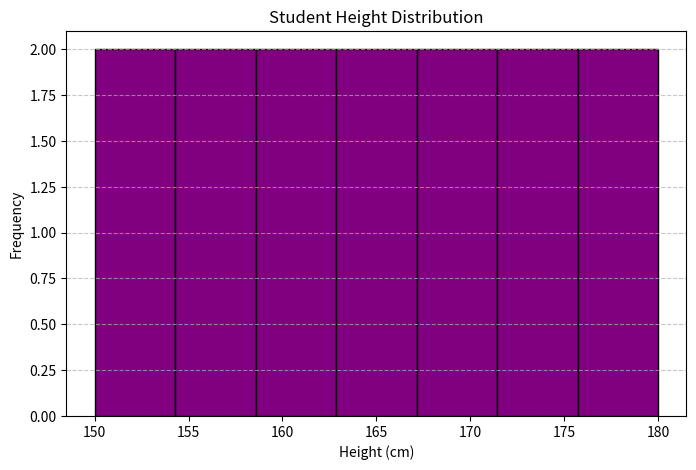

Reproduce this figure in Python.
# # import matplotlib.pyplot as plt
# #
# # # Student marks
# # marks = [45, 50, 55, 60, 62, 65, 70, 72, 75, 80, 82, 85, 90, 92, 95]
# #
# # # Create figure
# # plt.figure(figsize=(8, 5))
# #
# # # Histogram
# # plt.hist(
# #     marks,
# #     bins=5,
# #     color="green",
# #     edgecolor="black"
# # )
# #
# # # Title and labels
# # plt.title("Distribution of Student Marks")
# # plt.xlabel("Marks")
# # plt.ylabel("Number of Students")
# #
# # # Grid
# # plt.grid(axis="y", linestyle="--", alpha=0.7)
# #
# # plt.show()
# import matplotlib.pyplot as plt
#
# # Data
# class_A = [60, 65, 70, 75, 80, 85, 90]
# class_B = [50, 55, 60, 65, 70, 75, 80]
#
# plt.figure(figsize=(8, 5))
#
# # Class A
# plt.hist(
#     class_A,
#     bins=5,
#     alpha=0.6,
#     color="blue",
#     edgecolor="black",
#     label="Class A"
# )
#
# # Class B
# plt.hist(
#     class_B,
#     bins=5,
#     alpha=0.6,
#     color="red",
#     edgecolor="black",
#     label="Class B"
# )
#
# plt.title("Comparison of Marks Distribution")
# plt.xlabel("Marks")
# plt.ylabel("Number of Students")
#
# plt.legend()
# plt.grid(axis="y", linestyle="--", alpha=0.7)
#
# plt.show()
import matplotlib.pyplot as plt

heights = [150,152,155,158,160,162,165,167,168,170,172,175,178,180]

plt.figure(figsize=(8,5))

plt.hist(
    heights,
    bins=7,
    color="purple",
    edgecolor="black"
)

plt.title("Student Height Distribution")
plt.xlabel("Height (cm)")
plt.ylabel("Frequency")

plt.grid(axis="y", linestyle="--", alpha=0.7)

plt.show()
